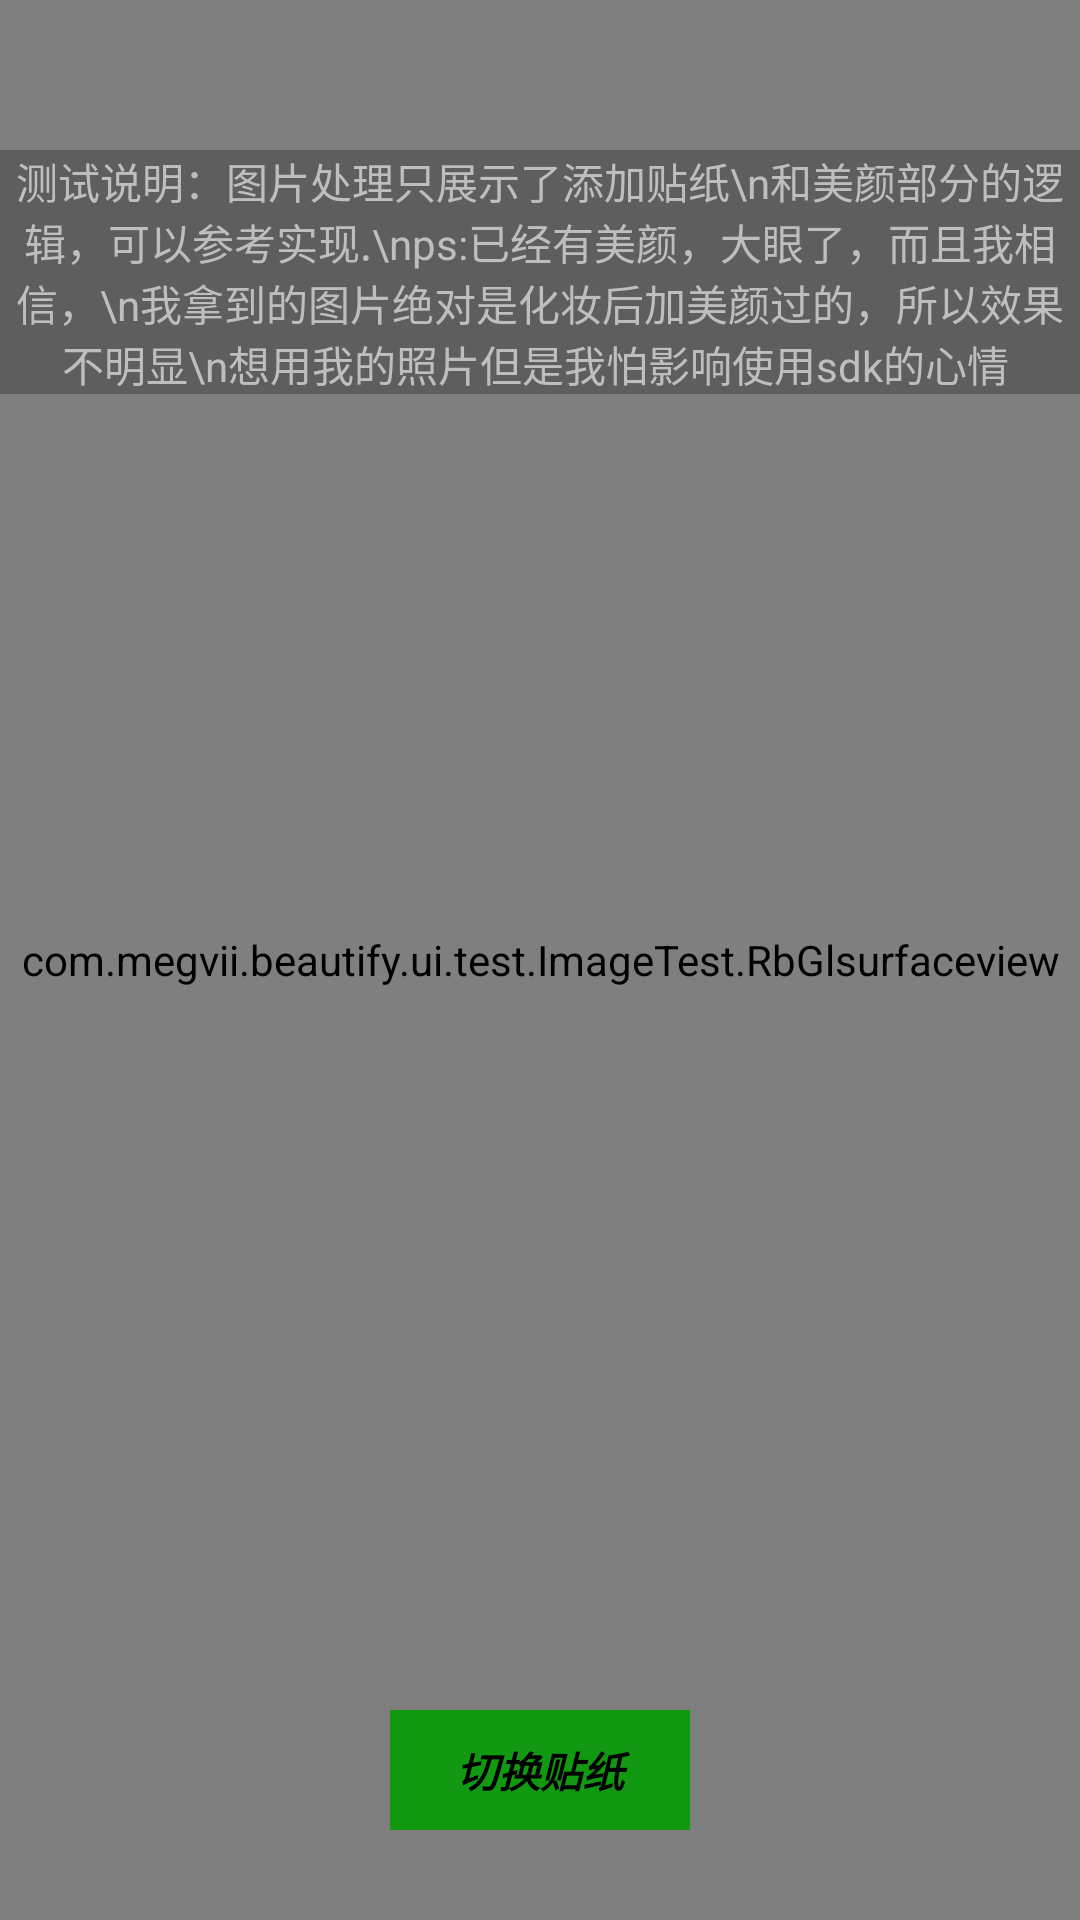

Here is an Android app screen rendered from its layout file. Give the layout XML and the strings, colors and styles it references.
<!-- AndroidManifest.xml: application theme android:Theme.Holo.NoActionBar.TranslucentDecor -->
<!-- res/layout/activity_readbitmap.xml -->
<?xml version="1.0" encoding="utf-8"?>
<RelativeLayout xmlns:android="http://schemas.android.com/apk/res/android"
    android:layout_width="match_parent"
    android:layout_height="match_parent"
    android:background="#fff"
    android:orientation="vertical">


    <com.megvii.beautify.ui.test.ImageTest.RbGlsurfaceview
        android:id="@+id/gfv_image"
        android:layout_width="match_parent"
        android:layout_height="match_parent" />

    <TextView
        android:layout_width="match_parent"
        android:layout_height="wrap_content"
        android:layout_marginTop="50dp"
        android:gravity="center"
        android:background="#6f333333"
        android:text="测试说明：图片处理只展示了添加贴纸\n和美颜部分的逻辑，可以参考实现.\nps:已经有美颜，大眼了，而且我相信，\n我拿到的图片绝对是化妆后加美颜过的，所以效果不明显\n想用我的照片但是我怕影响使用sdk的心情 " />

    <TextView
        android:id="@+id/tv_change_sticker"
        android:layout_width="100dp"
        android:layout_height="40dp"
        android:layout_alignParentBottom="true"
        android:layout_centerHorizontal="true"
        android:layout_marginBottom="30dp"
        android:background="#191"
        android:gravity="center"
        android:text="切换贴纸"
        android:textColor="#000"
        android:textStyle="bold|italic" />

</RelativeLayout>
<!-- resources referenced by this layout -->
<resources>

</resources>
